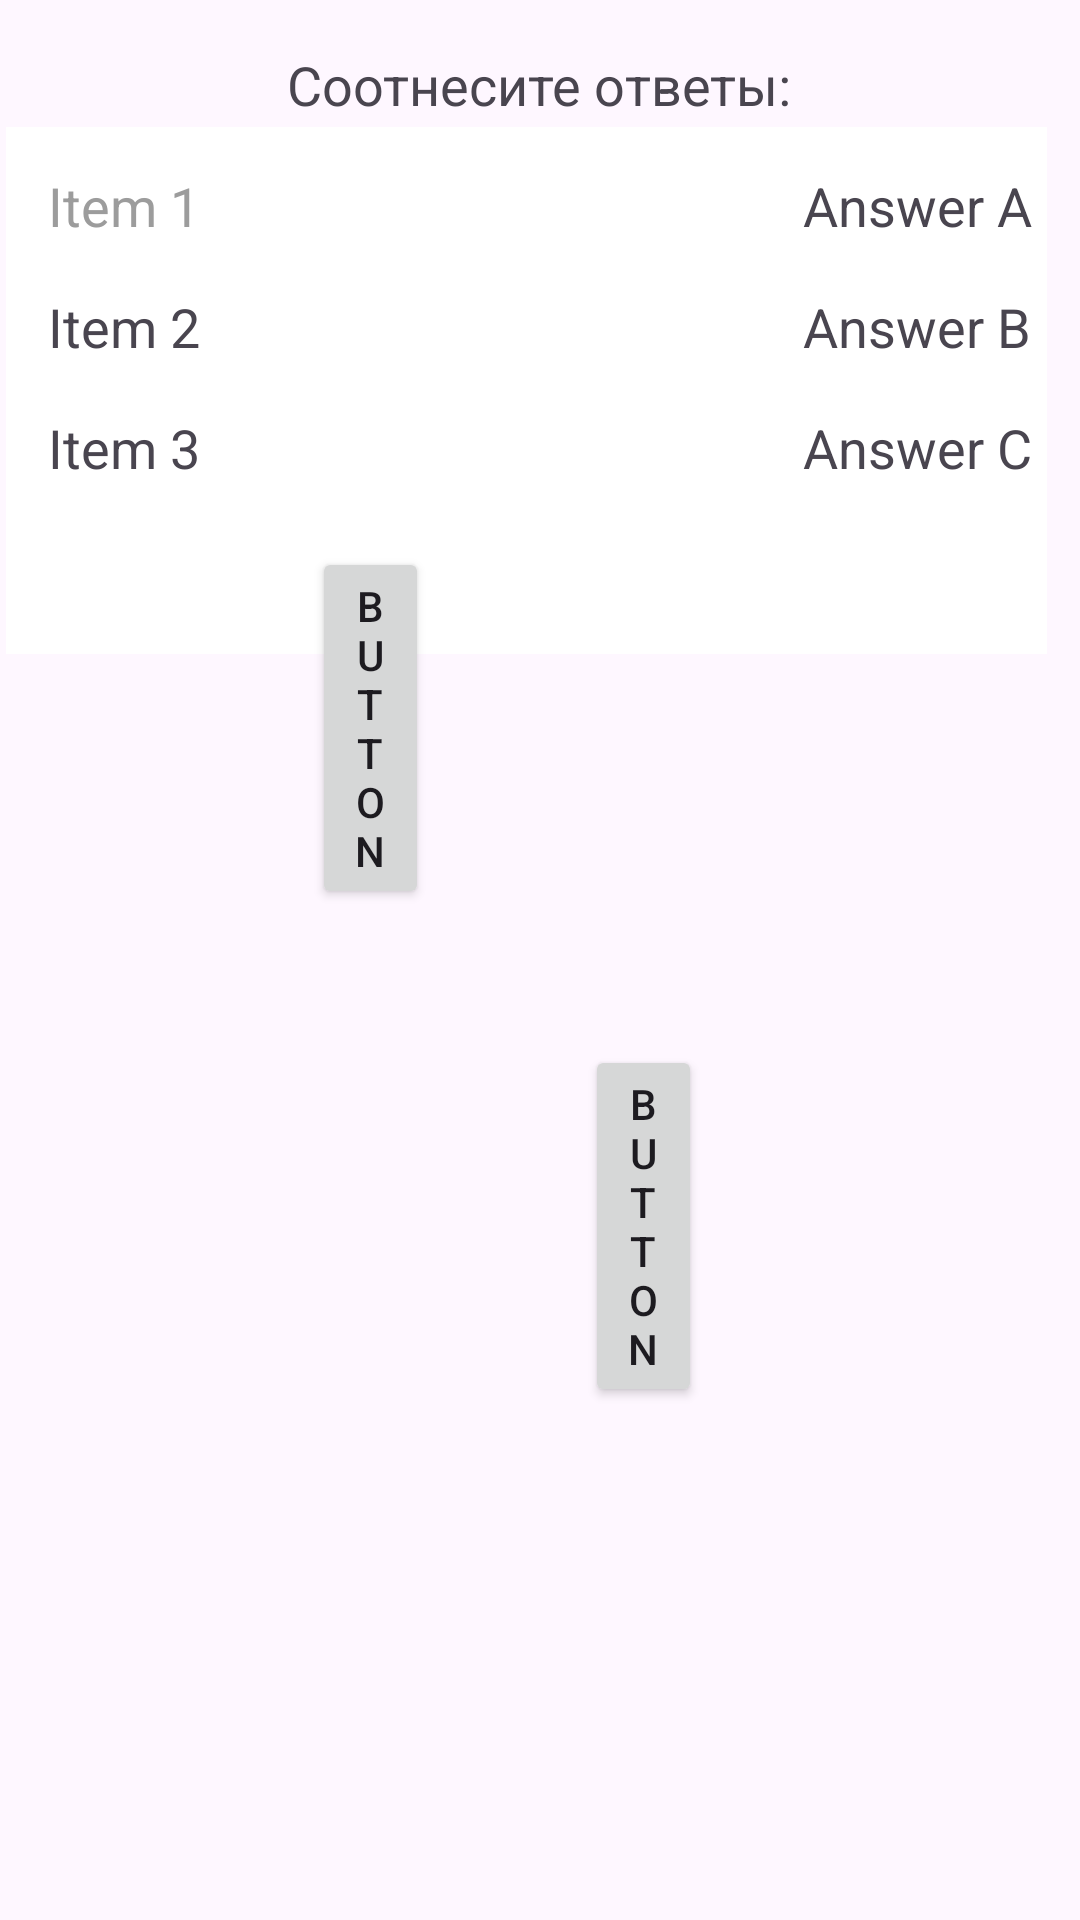

Write the Android layout XML for this screen, with the resource values it uses.
<!-- AndroidManifest.xml: application theme Theme.Jiraf_John -->
<!-- res/layout/activity_unit1_3_test.xml -->
<?xml version="1.0" encoding="utf-8"?>
<RelativeLayout xmlns:android="http://schemas.android.com/apk/res/android"
    xmlns:tools="http://schemas.android.com/tools"
    android:layout_width="match_parent"
    android:layout_height="match_parent"
    tools:context=".UNIT1_3_test">

    <View
        android:id="@+id/drawing_area_test"
        android:layout_width="398dp"
        android:layout_height="267dp"
        android:layout_below="@id/question_text_test"
        android:layout_alignParentStart="true"
        android:layout_alignParentEnd="true"
        android:layout_alignParentBottom="true"
        android:layout_marginStart="2dp"
        android:layout_marginTop="2dp"
        android:layout_marginEnd="11dp"
        android:layout_marginBottom="422dp"
        android:background="#FFFFFF"
        android:orientation="horizontal"/>


    <TextView
        android:id="@+id/question_text_test"
        android:layout_width="wrap_content"
        android:layout_height="wrap_content"
        android:text="Соотнесите ответы:"
        android:textSize="18sp"
        android:layout_centerHorizontal="true"
        android:layout_marginTop="16dp"/>

    <LinearLayout
        android:id="@+id/left_column_test"
        android:layout_width="wrap_content"
        android:layout_height="wrap_content"
        android:orientation="vertical"
        android:layout_below="@id/question_text_test"
        android:layout_alignParentStart="true"
        android:padding="16dp">

        <TextView
            android:id="@+id/item_1_test"
            android:layout_width="wrap_content"
            android:layout_height="wrap_content"
            android:layout_marginBottom="16dp"
            android:text="Item 1"
            android:textColor="#9C9C9C"
            android:textSize="18sp" />

        <TextView
            android:id="@+id/item_2_test"
            android:layout_width="wrap_content"
            android:layout_height="wrap_content"
            android:text="Item 2"
            android:textSize="18sp"
            android:layout_marginBottom="16dp"/>

        <TextView
            android:id="@+id/item_3_test"
            android:layout_width="wrap_content"
            android:layout_height="wrap_content"
            android:text="Item 3"
            android:textSize="18sp"
            android:layout_marginBottom="16dp"/>
    </LinearLayout>

    <LinearLayout
        android:id="@+id/right_column_test"
        android:layout_width="wrap_content"
        android:layout_height="wrap_content"
        android:orientation="vertical"
        android:layout_below="@id/question_text_test"
        android:layout_alignParentEnd="true"
        android:padding="16dp">

        <TextView
            android:id="@+id/answer_1_test"
            android:layout_width="wrap_content"
            android:layout_height="wrap_content"
            android:text="Answer A"
            android:textSize="18sp"
            android:layout_marginBottom="16dp"/>

        <TextView
            android:id="@+id/answer_2_test"
            android:layout_width="wrap_content"
            android:layout_height="wrap_content"
            android:text="Answer B"
            android:textSize="18sp"
            android:layout_marginBottom="16dp"/>

        <TextView
            android:id="@+id/answer_3_test"
            android:layout_width="wrap_content"
            android:layout_height="wrap_content"
            android:text="Answer C"
            android:textSize="18sp"
            android:layout_marginBottom="16dp"/>
    </LinearLayout>

    <Button
        android:id="@+id/button2_unit1_3_test"
        android:layout_width="wrap_content"
        android:layout_height="wrap_content"
        android:layout_alignParentStart="true"
        android:layout_alignParentEnd="true"
        android:layout_alignParentBottom="true"
        android:layout_marginStart="104dp"
        android:layout_marginEnd="217dp"
        android:layout_marginBottom="337dp"
        android:text="Button" />

    <Button
        android:id="@+id/button_unit1_3_test"
        android:layout_width="wrap_content"
        android:layout_height="wrap_content"
        android:layout_alignParentStart="true"
        android:layout_alignParentEnd="true"
        android:layout_alignParentBottom="true"
        android:layout_marginStart="195dp"
        android:layout_marginEnd="126dp"
        android:layout_marginBottom="171dp"
        android:text="Button" />

</RelativeLayout>
<!-- resources referenced by this layout -->
<resources>
  <style name="Theme.Jiraf_John" parent="Base.Theme.Jiraf_John" />
  <style name="Base.Theme.Jiraf_John" parent="Theme.Material3.DayNight.NoActionBar">
          
          
      </style>
</resources>
